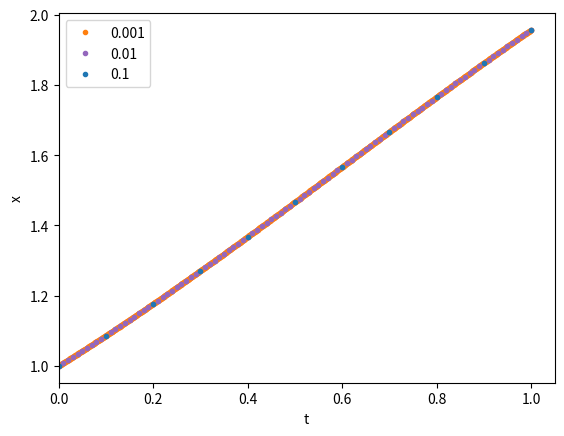

Python code for this plot: (Note: this script raises an exception after producing the figure.)
import numpy as np
import matplotlib.pyplot as plt
import time

origin = time.time()

deriv = lambda x : np.sin(x)
t0, x0 = 0, 1
deltas = (1e-3, 1e-2, 1e-1)

fig, ax = plt.subplots()
colors = ("tab:orange", "tab:purple", "tab:blue")

for k, (delta, c) in enumerate(zip(deltas, colors)):
    
    t, x = t0, x0
    ax.plot(t, x, ".", color = c, label = f"{delta}")
    
    for i in range(int(1/delta)):

        t += delta
        k1 = delta*deriv(x)
        k2 = delta*deriv(x + k1/2)
        k3 = delta*deriv(x + k2/2)
        k4 = delta*deriv(x + k3)
        x += ((k1+k4)/2 + k2 + k3)/3

        ax.plot(t, x, ".", color = c)

ax.set_xlabel("t")
ax.set_ylabel("x")

ax.set_xlim(left = t0)

ax.legend(loc = "best")

fig.savefig("tema6/exemplo_rungekutta_cuarto.pdf", dpi = 300, bbox_inches = "tight")

print(f"Tempo de execución : {time.time() - origin:.2f}")
